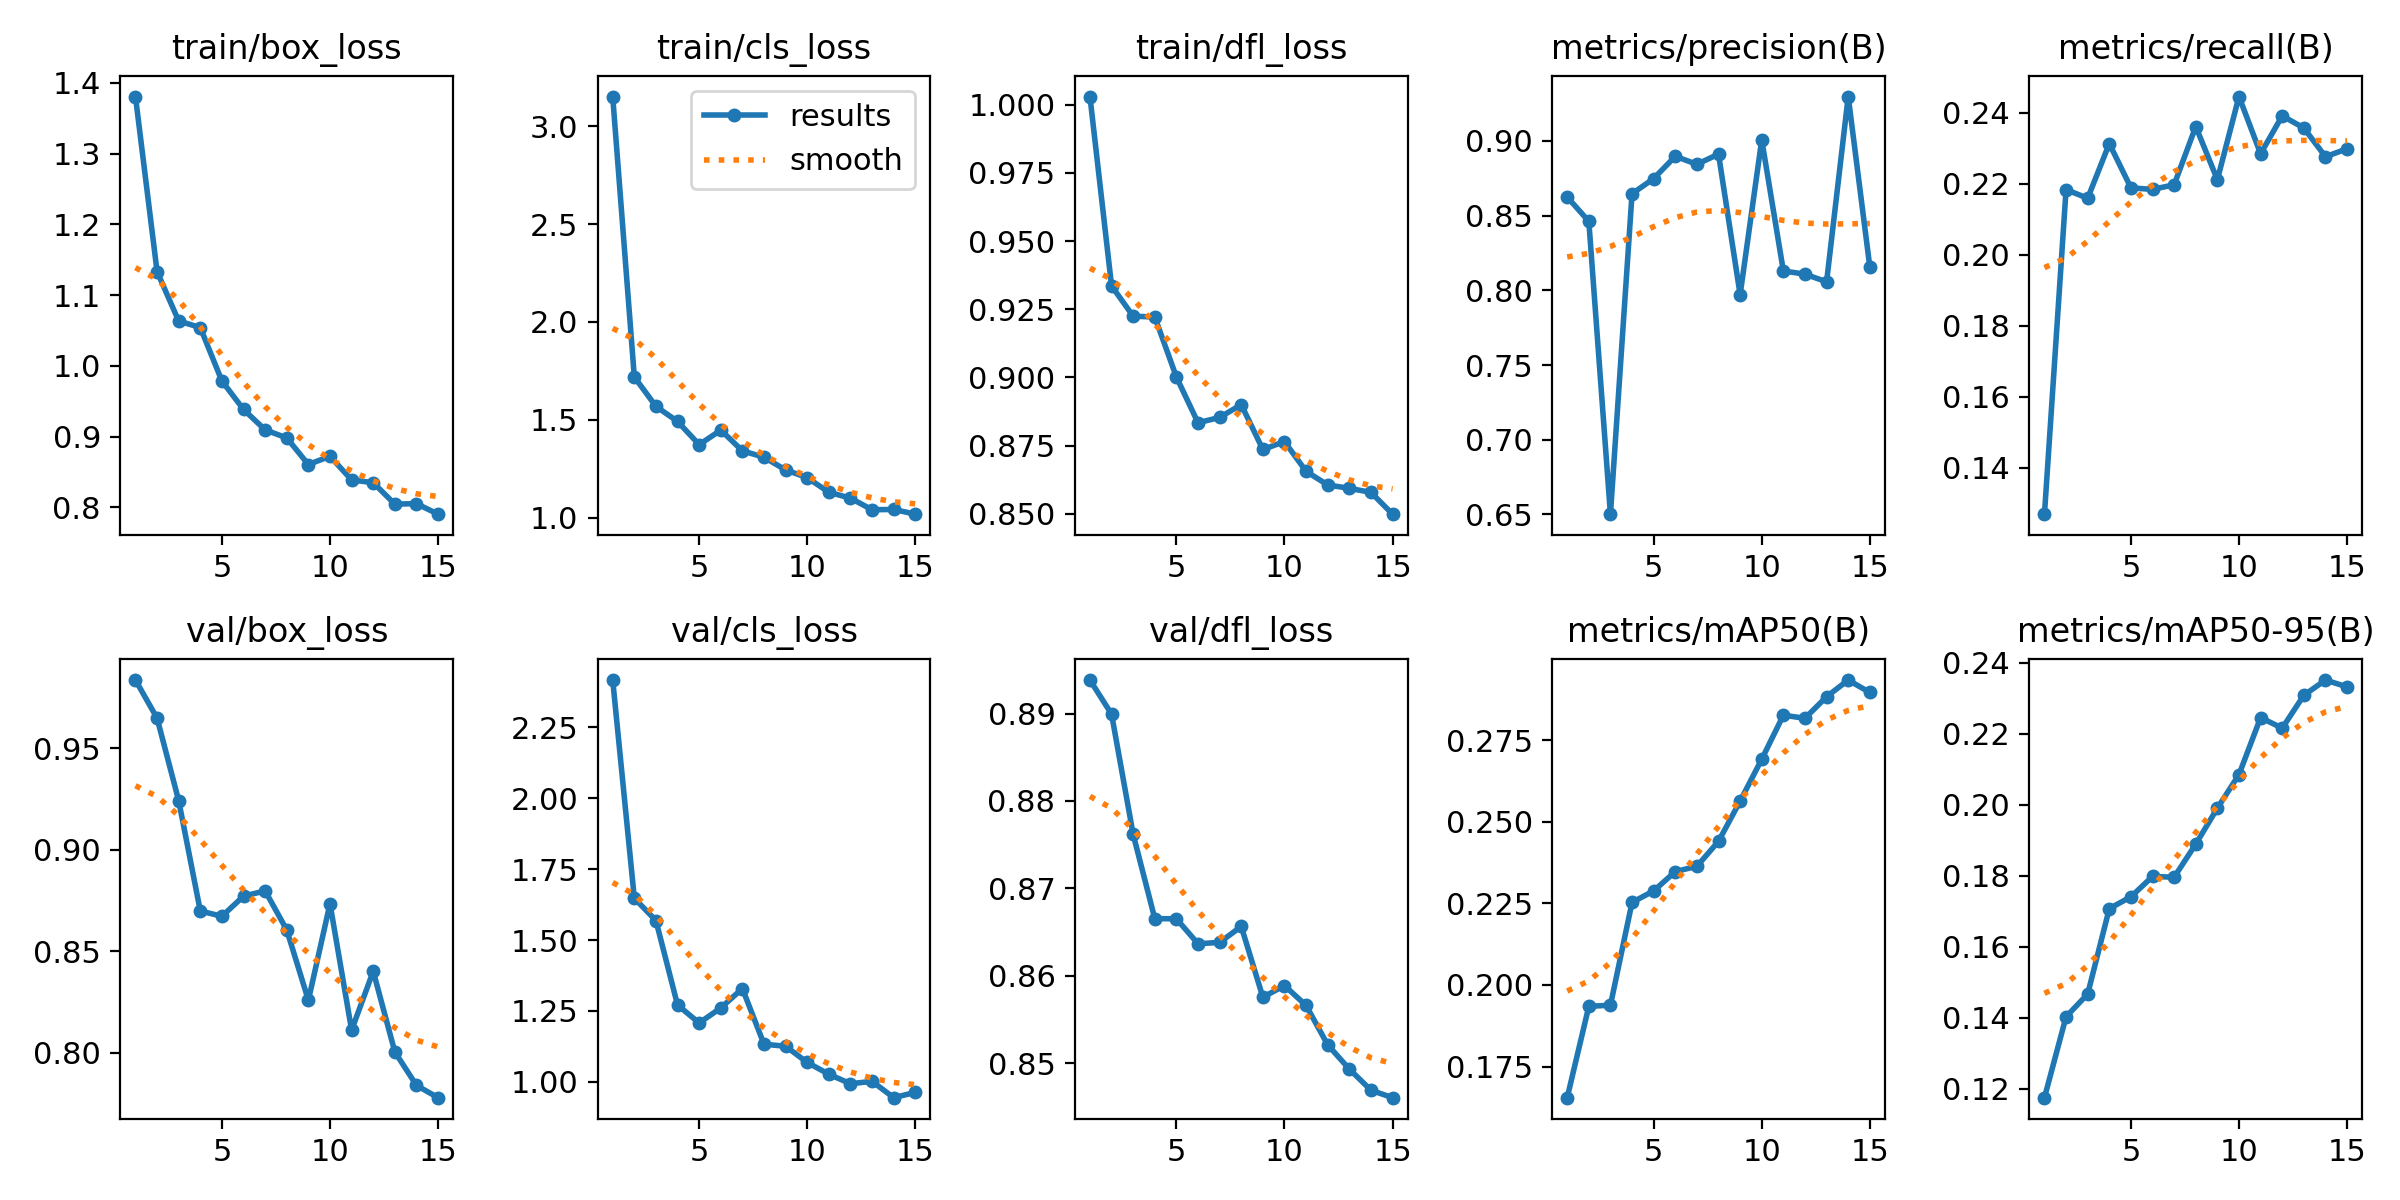

Data behind this chart, as committed beside it:
epoch, time, train/box_loss, train/cls_loss, train/dfl_loss, metrics/precision(B), metrics/recall(B), metrics/mAP50(B), metrics/mAP50-95(B), val/box_loss, val/cls_loss, val/dfl_loss, lr/pg0, lr/pg1, lr/pg2
1, 136.9, 1.38, 3.152, 1.003, 0.8625, 0.1269, 0.1655, 0.1175, 0.9835, 2.417, 0.8938, 0.0001938, 0.0001938, 0.0001938
2, 275.9, 1.133, 1.719, 0.9335, 0.8462, 0.2183, 0.1934, 0.1403, 0.9647, 1.647, 0.8899, 0.0003641, 0.0003641, 0.0003641
3, 428.6, 1.063, 1.568, 0.9224, 0.6502, 0.2159, 0.1938, 0.1467, 0.9241, 1.569, 0.8762, 0.0005085, 0.0005085, 0.0005085
4, 583.3, 1.054, 1.491, 0.9222, 0.8647, 0.2313, 0.2253, 0.1707, 0.8698, 1.271, 0.8665, 0.0004716, 0.0004716, 0.0004716
5, 736.8, 0.9787, 1.373, 0.9002, 0.8748, 0.2189, 0.2288, 0.1741, 0.8671, 1.207, 0.8665, 0.0004328, 0.0004328, 0.0004328
6, 875.5, 0.9385, 1.447, 0.8834, 0.8897, 0.2184, 0.2347, 0.1798, 0.8771, 1.26, 0.8637, 0.000394, 0.000394, 0.000394
7, 1014, 0.9096, 1.341, 0.8854, 0.8844, 0.2197, 0.2364, 0.1796, 0.8796, 1.329, 0.8638, 0.0003552, 0.0003552, 0.0003552
8, 1151, 0.8982, 1.308, 0.89, 0.8912, 0.2361, 0.244, 0.1889, 0.8604, 1.132, 0.8656, 0.0003163, 0.0003163, 0.0003163
9, 1284, 0.8607, 1.243, 0.8736, 0.7971, 0.2212, 0.2564, 0.1991, 0.8258, 1.125, 0.8576, 0.0002775, 0.0002775, 0.0002775
10, 1422, 0.8723, 1.204, 0.8765, 0.9008, 0.2446, 0.2692, 0.2085, 0.8733, 1.068, 0.8589, 0.0002387, 0.0002387, 0.0002387
11, 1562, 0.8389, 1.129, 0.8656, 0.813, 0.2285, 0.2827, 0.2246, 0.8111, 1.027, 0.8566, 0.0001999, 0.0001999, 0.0001999
12, 1707, 0.835, 1.099, 0.8606, 0.8108, 0.2391, 0.2817, 0.2216, 0.8401, 0.993, 0.8521, 0.0001611, 0.0001611, 0.0001611
13, 1844, 0.8047, 1.04, 0.8594, 0.8057, 0.2357, 0.2883, 0.2309, 0.8004, 1.002, 0.8493, 0.0001223, 0.0001223, 0.0001223
14, 1979, 0.8054, 1.041, 0.8579, 0.9297, 0.2276, 0.2935, 0.2351, 0.7839, 0.9438, 0.8469, 8.3496e-05, 8.3496e-05, 8.3496e-05
15, 2115, 0.7905, 1.017, 0.8499, 0.8156, 0.2299, 0.2897, 0.2332, 0.7779, 0.9626, 0.846, 4.4688e-05, 4.4688e-05, 4.4688e-05
